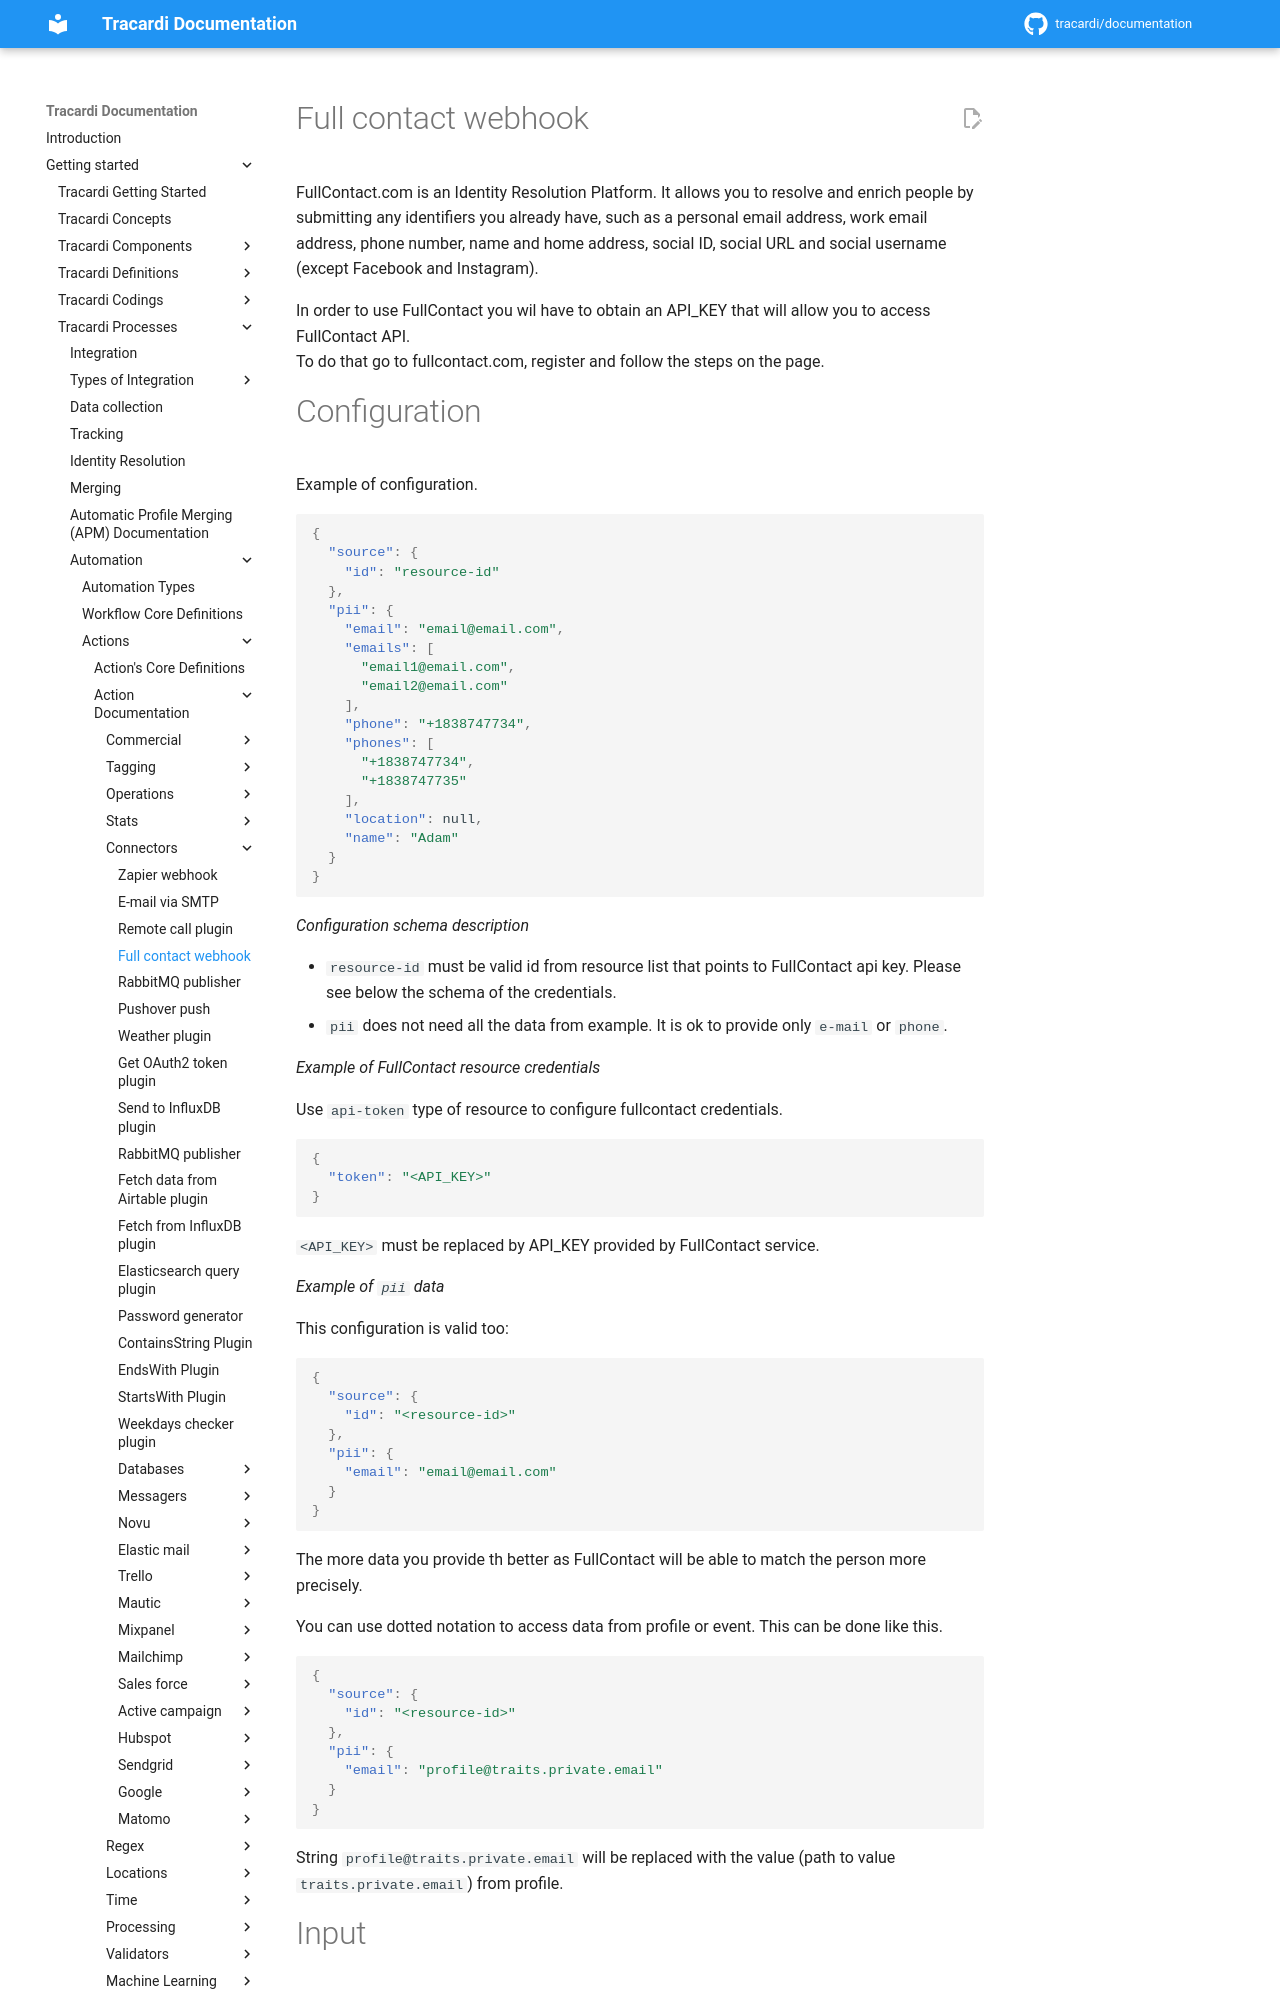

repository: Tracardi/documentation · page: 1.1.x/getting_started/processes/workflow/actions/fullcontact_webhook_action/index.html · generator: mkdocs

# Full contact webhook

FullContact.com is an Identity Resolution Platform. It allows you to resolve and enrich people by submitting any
identifiers you already have, such as a personal email address, work email address, phone number, name and home address,
social ID, social URL and social username (except Facebook and Instagram).

In order to use FullContact you wil have to obtain an API_KEY that will allow you to access FullContact API.  
To do that go to fullcontact.com, register and follow the steps on the page.

# Configuration

Example of configuration.

```json
{
  "source": {
    "id": "resource-id"
  },
  "pii": {
    "email": "email@email.com",
    "emails": [
      "email1@email.com",
      "email2@email.com"
    ],
    "phone": "+1838747734",
    "phones": [
      "+1838747734",
      "+1838747735"
    ],
    "location": null,
    "name": "Adam"
  }
}
```

*Configuration schema description*

* `resource-id` must be valid id from resource list that points to FullContact api key. Please see below the schema of
  the credentials.
* `pii` does not need all the data from example. It is ok to provide only `e-mail` or `phone`.

*Example of FullContact resource credentials*

Use `api-token` type of resource to configure fullcontact credentials.

```json
{
  "token": "<API_KEY>"
}
```

`<API_KEY>` must be replaced by API_KEY provided by FullContact service.

*Example of `pii` data*

This configuration is valid too:

```json
{
  "source": {
    "id": "<resource-id>"
  },
  "pii": {
    "email": "email@email.com"
  }
}
```

The more data you provide th better as FullContact will be able to match the person more precisely.

You can use dotted notation to access data from profile or event. This can be done like this.

```json
{
  "source": {
    "id": "<resource-id>"
  },
  "pii": {
    "email": "profile@traits.private.email"
  }
}
```

String `profile@traits.private.email` will be replaced with the value (path to value `traits.private.email`) from
profile.
